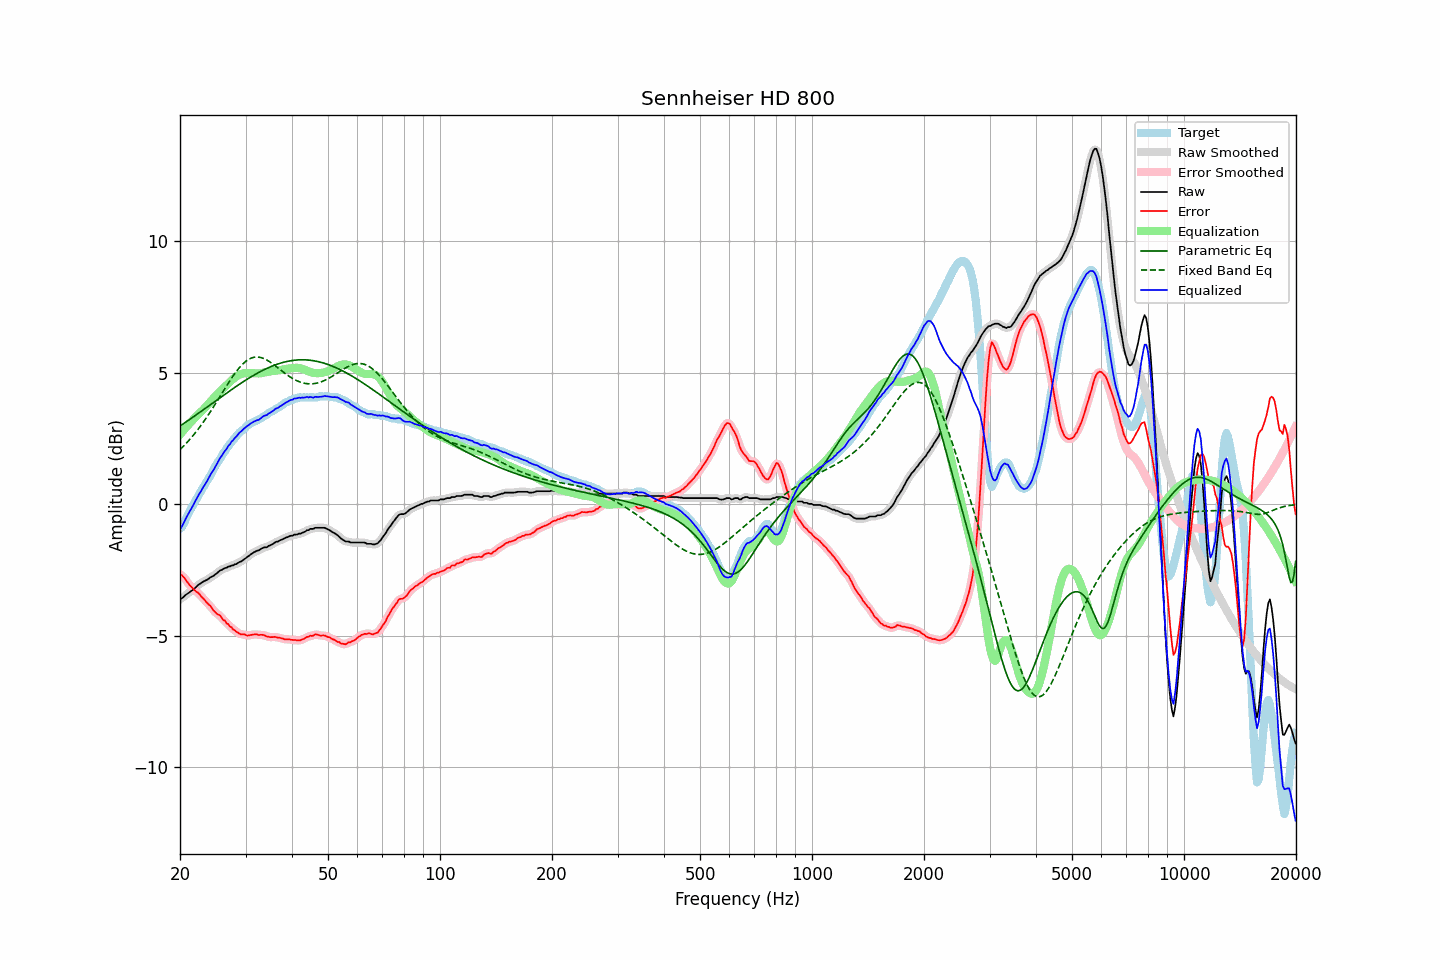

Source data for this figure (header and first rows):
frequency, raw, error, smoothed, error_smoothed, equalization, parametric_eq, fixed_band_eq, equalized_raw, equalized_smoothed, target
20.00, -3.61, -2.68, -3.62, -2.67, 2.64, 2.97, 2.07, -0.97, -0.98, -0.93
20.20, -3.58, -2.69, -3.58, -2.71, 2.72, 3.01, 2.13, -0.87, -0.86, -0.89
20.40, -3.54, -2.76, -3.53, -2.77, 2.79, 3.05, 2.19, -0.76, -0.75, -0.78
20.61, -3.48, -2.82, -3.49, -2.83, 2.86, 3.09, 2.25, -0.63, -0.63, -0.66
20.81, -3.43, -2.92, -3.44, -2.92, 2.93, 3.13, 2.32, -0.50, -0.51, -0.51
21.02, -3.39, -3.00, -3.39, -3.00, 3.00, 3.17, 2.38, -0.40, -0.39, -0.39
21.23, -3.35, -3.08, -3.35, -3.08, 3.07, 3.22, 2.45, -0.29, -0.28, -0.27
21.44, -3.30, -3.14, -3.31, -3.15, 3.13, 3.26, 2.52, -0.17, -0.18, -0.16
21.66, -3.26, -3.21, -3.26, -3.21, 3.20, 3.30, 2.59, -0.07, -0.06, -0.05
21.87, -3.21, -3.27, -3.21, -3.27, 3.26, 3.34, 2.67, 0.05, 0.05, 0.06
22.09, -3.15, -3.32, -3.15, -3.32, 3.32, 3.39, 2.74, 0.17, 0.17, 0.17
22.31, -3.09, -3.36, -3.10, -3.37, 3.38, 3.43, 2.82, 0.29, 0.28, 0.27
22.54, -3.04, -3.42, -3.05, -3.43, 3.44, 3.47, 2.90, 0.39, 0.39, 0.38
22.76, -3.01, -3.50, -3.01, -3.49, 3.50, 3.52, 2.98, 0.48, 0.49, 0.49
22.99, -2.96, -3.56, -2.97, -3.56, 3.56, 3.56, 3.07, 0.60, 0.59, 0.60
23.22, -2.93, -3.62, -2.94, -3.63, 3.62, 3.61, 3.16, 0.69, 0.69, 0.69
23.45, -2.90, -3.70, -2.90, -3.70, 3.69, 3.65, 3.24, 0.79, 0.79, 0.80
23.69, -2.87, -3.77, -2.87, -3.76, 3.76, 3.69, 3.33, 0.89, 0.89, 0.89
23.92, -2.83, -3.83, -2.83, -3.83, 3.83, 3.74, 3.42, 1.00, 1.00, 1.00
24.16, -2.78, -3.88, -2.79, -3.89, 3.90, 3.78, 3.52, 1.12, 1.11, 1.10
24.40, -2.75, -3.97, -2.75, -3.97, 3.97, 3.83, 3.61, 1.22, 1.22, 1.22
24.65, -2.72, -4.06, -2.72, -4.05, 4.03, 3.87, 3.71, 1.31, 1.32, 1.33
24.89, -2.67, -4.12, -2.68, -4.12, 4.10, 3.91, 3.81, 1.42, 1.42, 1.44
25.14, -2.63, -4.18, -2.63, -4.17, 4.16, 3.96, 3.90, 1.53, 1.53, 1.54
25.39, -2.57, -4.21, -2.58, -4.21, 4.22, 4.00, 4.00, 1.65, 1.64, 1.63
25.65, -2.52, -4.25, -2.53, -4.27, 4.28, 4.05, 4.10, 1.76, 1.75, 1.72
25.91, -2.50, -4.33, -2.49, -4.32, 4.34, 4.09, 4.20, 1.83, 1.85, 1.83
26.16, -2.46, -4.41, -2.47, -4.40, 4.40, 4.13, 4.30, 1.93, 1.93, 1.95
26.43, -2.43, -4.43, -2.44, -4.46, 4.46, 4.18, 4.40, 2.02, 2.02, 2.00
26.69, -2.42, -4.54, -2.41, -4.52, 4.52, 4.22, 4.50, 2.09, 2.11, 2.12
26.96, -2.37, -4.56, -2.39, -4.58, 4.58, 4.26, 4.59, 2.21, 2.19, 2.19
27.23, -2.37, -4.66, -2.37, -4.65, 4.64, 4.31, 4.69, 2.27, 2.28, 2.29
27.50, -2.33, -4.68, -2.34, -4.70, 4.70, 4.35, 4.78, 2.37, 2.36, 2.35
27.77, -2.33, -4.77, -2.33, -4.76, 4.76, 4.39, 4.87, 2.42, 2.43, 2.44
28.05, -2.29, -4.79, -2.30, -4.80, 4.80, 4.43, 4.96, 2.51, 2.50, 2.50
28.33, -2.28, -4.86, -2.28, -4.85, 4.85, 4.48, 5.04, 2.56, 2.57, 2.58
28.62, -2.24, -4.89, -2.24, -4.89, 4.88, 4.52, 5.12, 2.64, 2.64, 2.64
28.90, -2.20, -4.93, -2.21, -4.93, 4.92, 4.56, 5.19, 2.71, 2.70, 2.72
29.19, -2.18, -4.96, -2.18, -4.94, 4.94, 4.60, 5.26, 2.76, 2.77, 2.77
29.48, -2.14, -4.96, -2.14, -4.96, 4.96, 4.64, 5.32, 2.82, 2.82, 2.81
29.78, -2.09, -4.95, -2.10, -4.97, 4.98, 4.68, 5.38, 2.88, 2.88, 2.86
30.08, -2.05, -4.98, -2.05, -4.98, 4.98, 4.72, 5.43, 2.93, 2.93, 2.93
30.38, -2.00, -5.00, -2.01, -4.99, 4.98, 4.75, 5.47, 2.98, 2.98, 3.00
30.68, -1.96, -4.99, -1.96, -4.99, 4.98, 4.79, 5.51, 3.02, 3.02, 3.03
30.99, -1.91, -4.98, -1.92, -4.98, 4.98, 4.83, 5.54, 3.06, 3.06, 3.07
31.30, -1.87, -4.97, -1.87, -4.97, 4.97, 4.87, 5.56, 3.10, 3.10, 3.09
31.61, -1.83, -4.96, -1.83, -4.96, 4.97, 4.90, 5.58, 3.14, 3.14, 3.12
31.93, -1.80, -4.96, -1.81, -4.96, 4.97, 4.94, 5.59, 3.16, 3.16, 3.15
32.24, -1.77, -4.96, -1.78, -4.96, 4.96, 4.97, 5.59, 3.19, 3.18, 3.18
32.57, -1.76, -4.98, -1.75, -4.97, 4.97, 5.00, 5.58, 3.20, 3.21, 3.22
32.89, -1.72, -4.97, -1.72, -4.97, 4.97, 5.04, 5.57, 3.25, 3.25, 3.25
33.22, -1.68, -4.97, -1.69, -4.98, 4.98, 5.07, 5.56, 3.30, 3.30, 3.29
33.55, -1.65, -4.98, -1.66, -4.99, 5.00, 5.10, 5.53, 3.34, 3.33, 3.33
33.89, -1.64, -5.01, -1.64, -5.01, 5.01, 5.13, 5.51, 3.37, 3.37, 3.36
34.23, -1.64, -5.04, -1.63, -5.03, 5.02, 5.16, 5.48, 3.38, 3.40, 3.39
34.57, -1.59, -5.04, -1.60, -5.05, 5.03, 5.18, 5.44, 3.44, 3.43, 3.45
34.92, -1.57, -5.06, -1.58, -5.06, 5.04, 5.21, 5.40, 3.47, 3.47, 3.49
35.27, -1.54, -5.06, -1.54, -5.06, 5.05, 5.24, 5.36, 3.51, 3.51, 3.52
35.62, -1.51, -5.06, -1.51, -5.06, 5.06, 5.26, 5.31, 3.54, 3.55, 3.54
35.97, -1.46, -5.05, -1.47, -5.06, 5.07, 5.28, 5.27, 3.60, 3.59, 3.58
... 635 more rows
